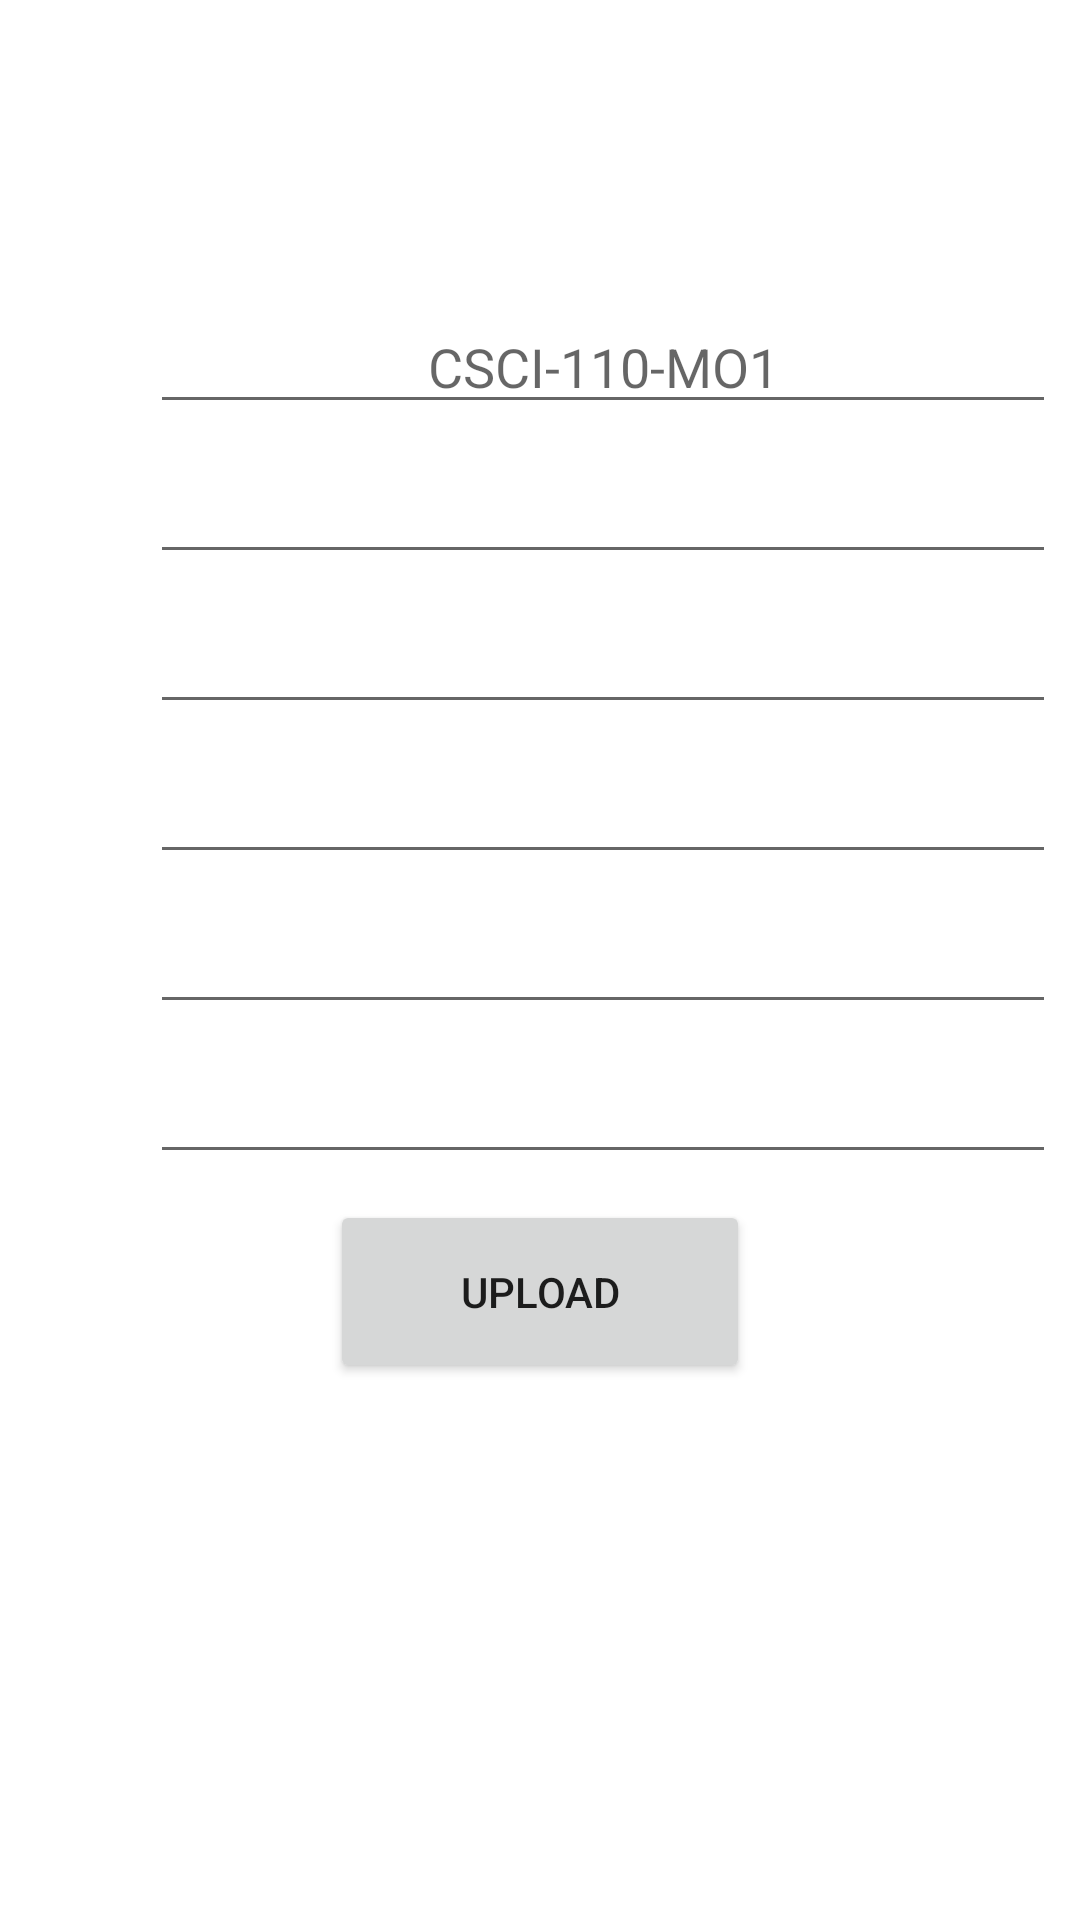

This screen was rendered from an Android layout file. Write that file and the resources it references.
<!-- AndroidManifest.xml: application theme Theme.Senior_Project -->
<!-- res/layout/fragment_schedule.xml -->
<?xml version="1.0" encoding="utf-8"?>
<RelativeLayout
    xmlns:android="http://schemas.android.com/apk/res/android"
    android:layout_width="match_parent"
    android:layout_height="match_parent"
    android:background="@color/white"
    >


    <EditText
        android:hint="CSCI-110-MO1"
        android:id="@+id/first_class"
        android:layout_width="302dp"
        android:layout_height="wrap_content"
        android:layout_marginStart="50dp"
        android:layout_marginLeft="50dp"
        android:layout_marginTop="100dp"
        android:layout_marginBottom="50dp"
        android:gravity="center" />

    <EditText
        android:id="@+id/second_class"
        android:layout_width="302dp"
        android:layout_height="wrap_content"
        android:layout_marginStart="50dp"
        android:layout_marginLeft="50dp"
        android:layout_marginTop="150dp"
        android:layout_marginBottom="50dp"
        android:gravity="center" />

    <EditText
        android:id="@+id/third_class"
        android:layout_width="302dp"
        android:layout_height="wrap_content"
        android:layout_marginStart="50dp"
        android:layout_marginLeft="50dp"
        android:layout_marginTop="200dp"
        android:layout_marginBottom="50dp"
        android:gravity="center" />

    <EditText
        android:id="@+id/fourth_class"
        android:layout_width="302dp"
        android:layout_height="wrap_content"
        android:layout_marginStart="50dp"
        android:layout_marginLeft="50dp"
        android:layout_marginTop="250dp"
        android:layout_marginBottom="50dp"
        android:gravity="center" />

    <EditText
        android:id="@+id/fifth_class"
        android:layout_width="302dp"
        android:layout_height="wrap_content"
        android:layout_marginStart="50dp"
        android:layout_marginLeft="50dp"
        android:layout_marginTop="300dp"
        android:layout_marginBottom="50dp"
        android:gravity="center" />

    <EditText
        android:id="@+id/sixth_class"
        android:layout_width="302dp"
        android:layout_height="wrap_content"
        android:layout_marginStart="50dp"
        android:layout_marginLeft="50dp"
        android:layout_marginTop="350dp"
        android:layout_marginBottom="50dp"
        android:gravity="center" />

    <Button
        android:id="@+id/schedule_upload"
        android:layout_width="194dp"
        android:layout_height="61dp"
        android:layout_marginLeft="220dp"
        android:layout_marginTop="400dp"
        android:layout_centerHorizontal="true"
        android:text="Upload" />


</RelativeLayout>
<!-- resources referenced by this layout -->
<resources>
  <color name="white">#FFFFFF</color>
  <style name="Theme.Senior_Project" parent="Theme.MaterialComponents.DayNight.DarkActionBar">
          
          <item name="colorPrimary">@color/blue</item>
          <item name="colorPrimaryVariant">@color/dark_gray</item>
          <item name="colorOnPrimary">@color/white</item>
          
          <item name="colorSecondary">@color/dark_gray</item>
          <item name="colorSecondaryVariant">@color/white</item>
          <item name="colorOnSecondary">@color/black</item>
          
          <item name="android:statusBarColor" tools:targetApi="l">?attr/colorPrimaryVariant</item>
          
      </style>
  <color name="blue">#16329A</color>
  <color name="dark_gray">#6c6c6c</color>
  <color name="black">#FF000000</color>
</resources>
